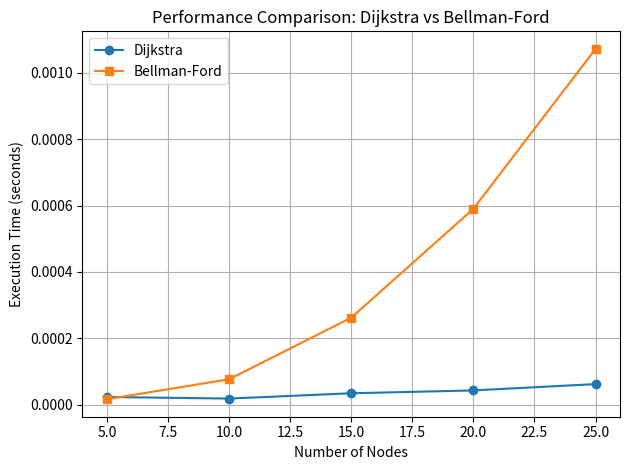

The script that saved this image:
import heapq
import time
import sys
import random
import matplotlib.pyplot as plt


def dijkstra(graph, start):
    distances = {node: float('inf') for node in graph}
    distances[start] = 0
    priority_queue = [(0, start)]
    space_complexity = sys.getsizeof(distances) + sys.getsizeof(priority_queue)

    while priority_queue:
        current_distance, current_node = heapq.heappop(priority_queue)
        if current_distance > distances[current_node]:
            continue

        for neighbor, weight in graph[current_node].items():
            distance = current_distance + weight
            if distance < distances[neighbor]:
                distances[neighbor] = distance
                heapq.heappush(priority_queue, (distance, neighbor))
                space_complexity += sys.getsizeof(priority_queue)

    return distances, space_complexity


def bellman_ford(graph, vertices, start):
    distances = {vertex: float('inf') for vertex in vertices}
    distances[start] = 0
    space_complexity = sys.getsizeof(distances) + sys.getsizeof(graph)

    for _ in range(len(vertices) - 1):
        for u, v, weight in graph:
            if distances[u] != float('inf') and distances[u] + weight < distances[v]:
                distances[v] = distances[u] + weight
                space_complexity += sys.getsizeof(distances)

    for u, v, weight in graph:
        if distances[u] != float('inf') and distances[u] + weight < distances[v]:
            raise ValueError("Graph contains a negative-weight cycle")

    return distances, space_complexity


def generate_random_graph_dijkstra(n):
    graph = {str(i): {} for i in range(n)}
    for i in range(n):
        for j in range(i + 1, n):
            weight = random.randint(1, 10)
            graph[str(i)][str(j)] = weight
            graph[str(j)][str(i)] = weight
    return graph


def generate_random_graph_bellman(n):
    vertices = [str(i) for i in range(n)]
    edges = []
    for i in range(n):
        for j in range(i + 1, n):
            weight = random.randint(1, 10)
            edges.append((str(i), str(j), weight))
    return vertices, edges


def plot_performance(nodes_list, times_dijkstra, times_bellman):
    plt.plot(nodes_list, times_dijkstra, label='Dijkstra', marker='o')
    plt.plot(nodes_list, times_bellman, label='Bellman-Ford', marker='s')
    plt.title('Performance Comparison: Dijkstra vs Bellman-Ford')
    plt.xlabel('Number of Nodes')
    plt.ylabel('Execution Time (seconds)')
    plt.legend()
    plt.grid(True)
    plt.tight_layout()
    plt.show()


def main():
    nodes_list = [5, 10, 15, 20, 25]  # Number of nodes to test with
    times_dijkstra = []
    times_bellman = []

    for num_nodes in nodes_list:
        graph_dijkstra = generate_random_graph_dijkstra(num_nodes)
        vertices, graph_bellman = generate_random_graph_bellman(num_nodes)
        start_node = '0'

        start_time = time.time()
        dijkstra(graph_dijkstra, start_node)
        times_dijkstra.append(time.time() - start_time)

        start_time = time.time()
        bellman_ford(graph_bellman, vertices, start_node)
        times_bellman.append(time.time() - start_time)

    print("--- Performance Data ---")
    for i in range(len(nodes_list)):
        print(f"{nodes_list[i]} nodes -> Dijkstra: {times_dijkstra[i]:.6f}s, Bellman-Ford: {times_bellman[i]:.6f}s")

    # Plot the comparison graph
    plot_performance(nodes_list, times_dijkstra, times_bellman)


if __name__ == "__main__":
    main()
